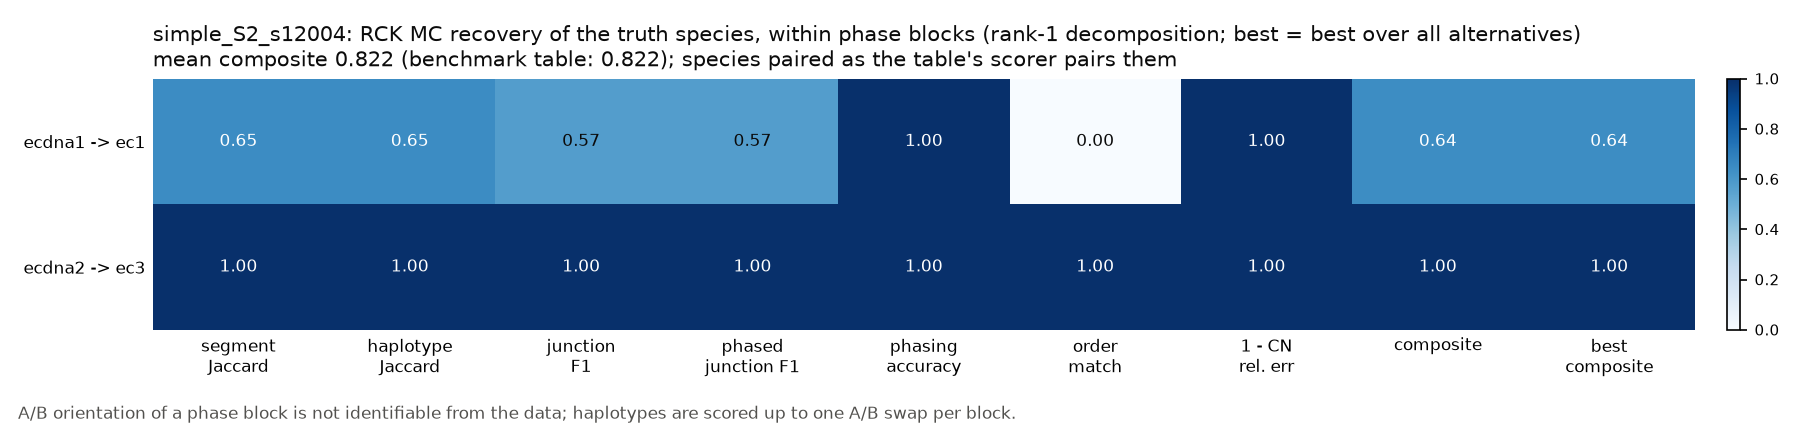

Source data for this figure (header and first rows):
truth	in_scope	fraction_in_subgraph	truth_length_bp	truth_n_junctions	truth_weight	inferred	inferred_topology	inferred_weight	segment_recall	segment_precision	segment_jaccard	haplotype_jaccard	junction_recall	junction_precision	junction_f1	phased_junction_recall	phased_junction_precision	phased_junction_f1	phasing_accuracy	phasing_accuracy_swap_invariant	order_match	topology_match	cn_rel_err
ecdna1	True	1.0	1589000	5	10.9	ec1	circular	10.9	0.6469	1.0	0.6469	0.6469	0.4	1.0	0.5714	0.4	1.0	0.5714	1.0	1.0	False	True	0.0
ecdna2	True	1.0	1081000	2	5.199	ec3	circular	5.199	1	1.0	1	1	1.0	1.0	1.0	1.0	1.0	1.0	1.0	1.0	True	True	1.7082801258554003e-16
